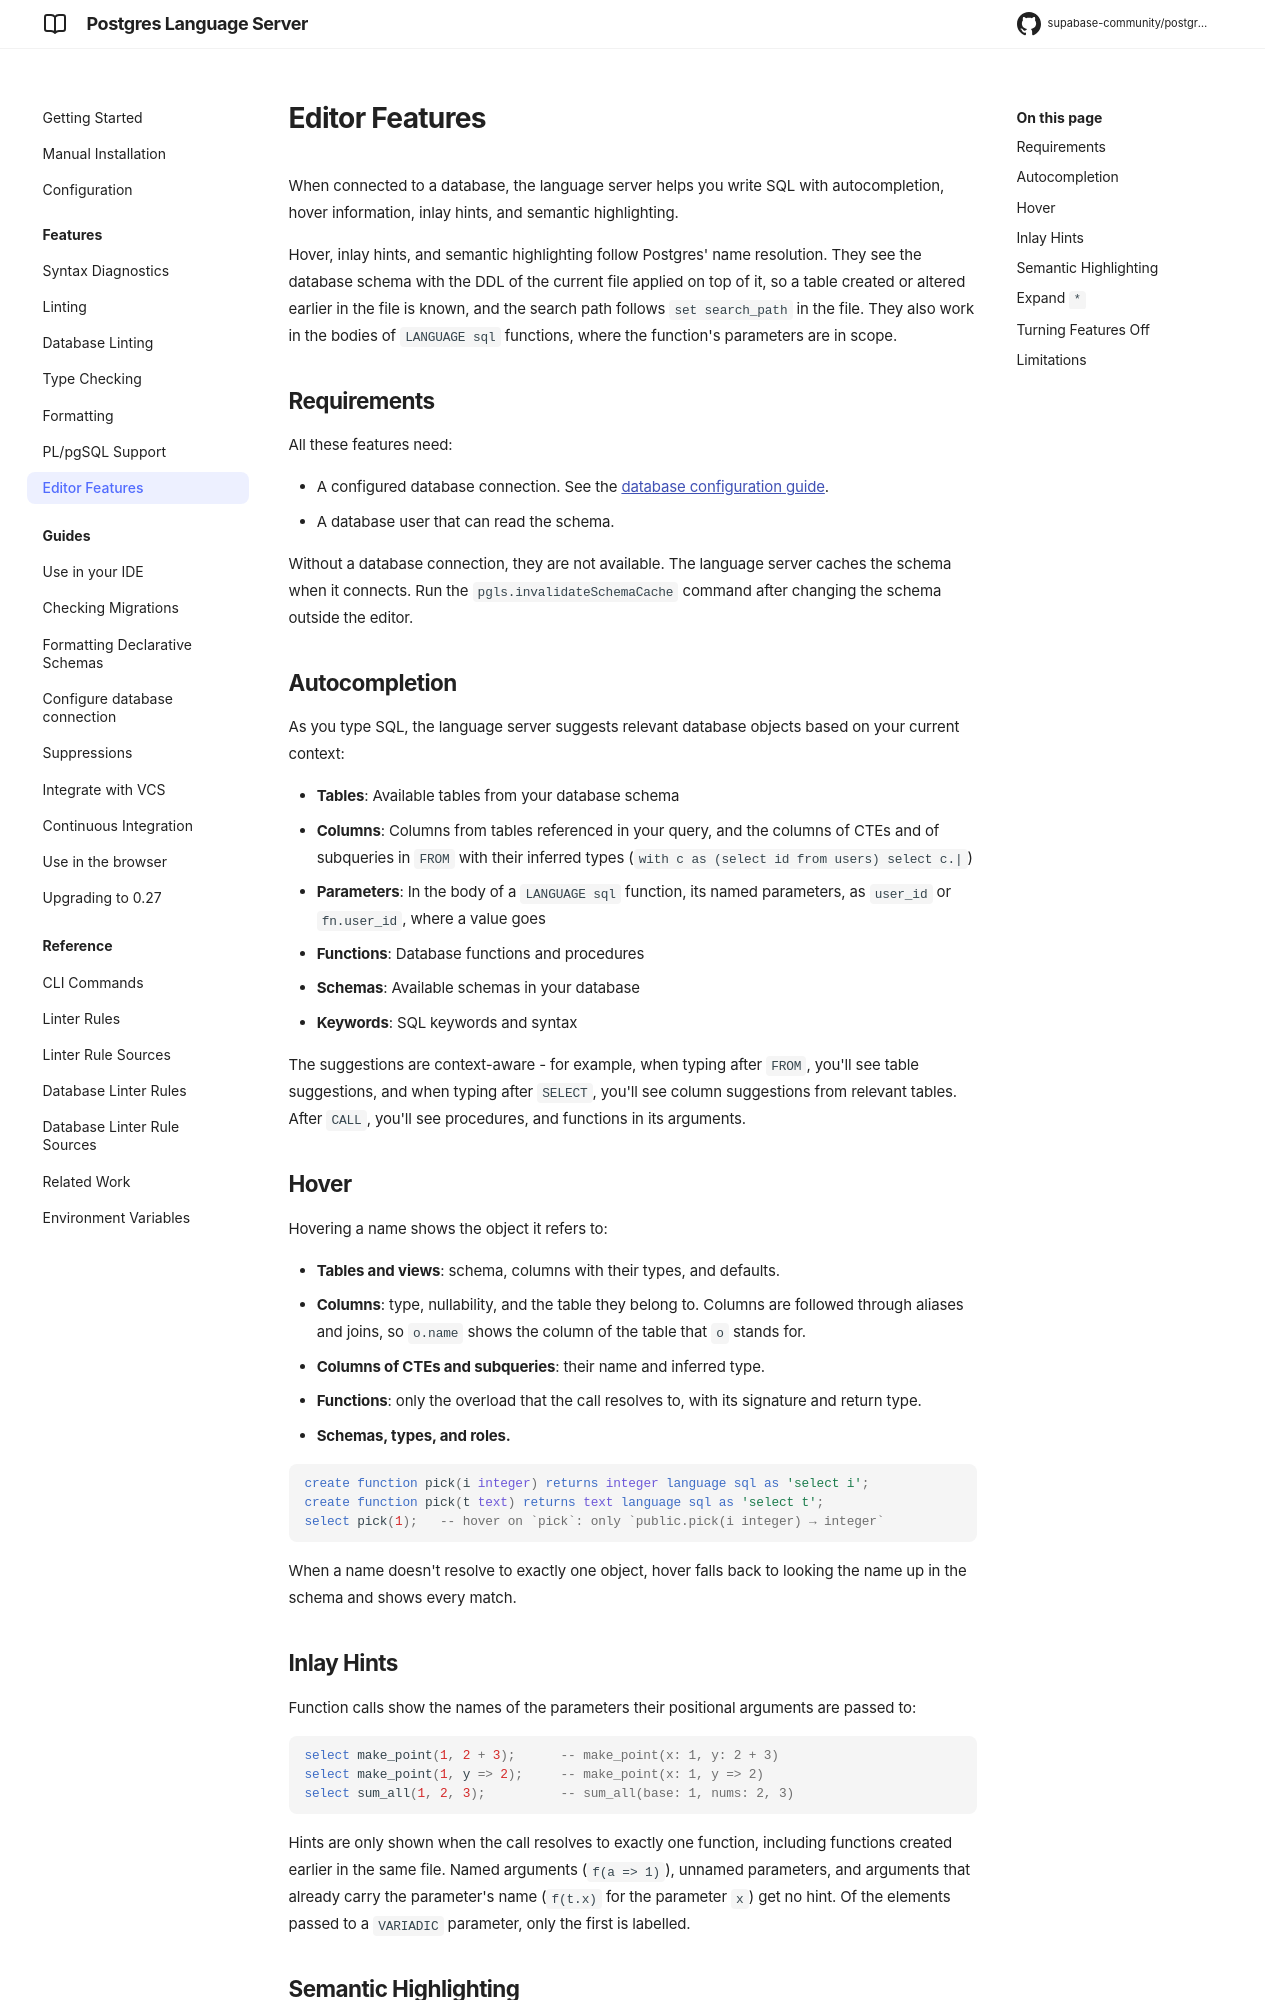

repository: supabase-community/postgres-language-server · page: main/features/editor_features/index.html · generator: mkdocs

# Editor Features

When connected to a database, the language server helps you write SQL with autocompletion, hover information, inlay hints, and semantic highlighting.

Hover, inlay hints, and semantic highlighting follow Postgres' name resolution. They see the database schema with the DDL of the current file applied on top of it, so a table created or altered earlier in the file is known, and the search path follows `set search_path` in the file. They also work in the bodies of `LANGUAGE sql` functions, where the function's parameters are in scope.

## Requirements

All these features need:

- A configured database connection. See the [database configuration guide](../guides/configure_database.md).
- A database user that can read the schema.

Without a database connection, they are not available. The language server caches the schema when it connects. Run the `pgls.invalidateSchemaCache` command after changing the schema outside the editor.

## Autocompletion

As you type SQL, the language server suggests relevant database objects based on your current context:

- **Tables**: Available tables from your database schema
- **Columns**: Columns from tables referenced in your query, and the columns of CTEs and of subqueries in `FROM` with their inferred types (`with c as (select id from users) select c.|`)
- **Parameters**: In the body of a `LANGUAGE sql` function, its named parameters, as `user_id` or `fn.user_id`, where a value goes
- **Functions**: Database functions and procedures
- **Schemas**: Available schemas in your database
- **Keywords**: SQL keywords and syntax

The suggestions are context-aware - for example, when typing after `FROM`, you'll see table suggestions, and when typing after `SELECT`, you'll see column suggestions from relevant tables. After `CALL`, you'll see procedures, and functions in its arguments.

## Hover

Hovering a name shows the object it refers to:

- **Tables and views**: schema, columns with their types, and defaults.
- **Columns**: type, nullability, and the table they belong to. Columns are followed through aliases and joins, so `o.name` shows the column of the table that `o` stands for.
- **Columns of CTEs and subqueries**: their name and inferred type.
- **Functions**: only the overload that the call resolves to, with its signature and return type.
- **Schemas, types, and roles.**

```sql
create function pick(i integer) returns integer language sql as 'select i';
create function pick(t text) returns text language sql as 'select t';
select pick(1);   -- hover on `pick`: only `public.pick(i integer) → integer`
```

When a name doesn't resolve to exactly one object, hover falls back to looking the name up in the schema and shows every match.

## Inlay Hints

Function calls show the names of the parameters their positional arguments are passed to:

```sql
select make_point(1, 2 + 3);      -- make_point(x: 1, y: 2 + 3)
select make_point(1, y => 2);     -- make_point(x: 1, y => 2)
select sum_all(1, 2, 3);          -- sum_all(base: 1, nums: 2, 3)
```

Hints are only shown when the call resolves to exactly one function, including functions created earlier in the same file. Named arguments (`f(a => 1)`), unnamed parameters, and arguments that already carry the parameter's name (`f(t.x)` for the parameter `x`) get no hint. Of the elements passed to a `VARIADIC` parameter, only the first is labelled.
